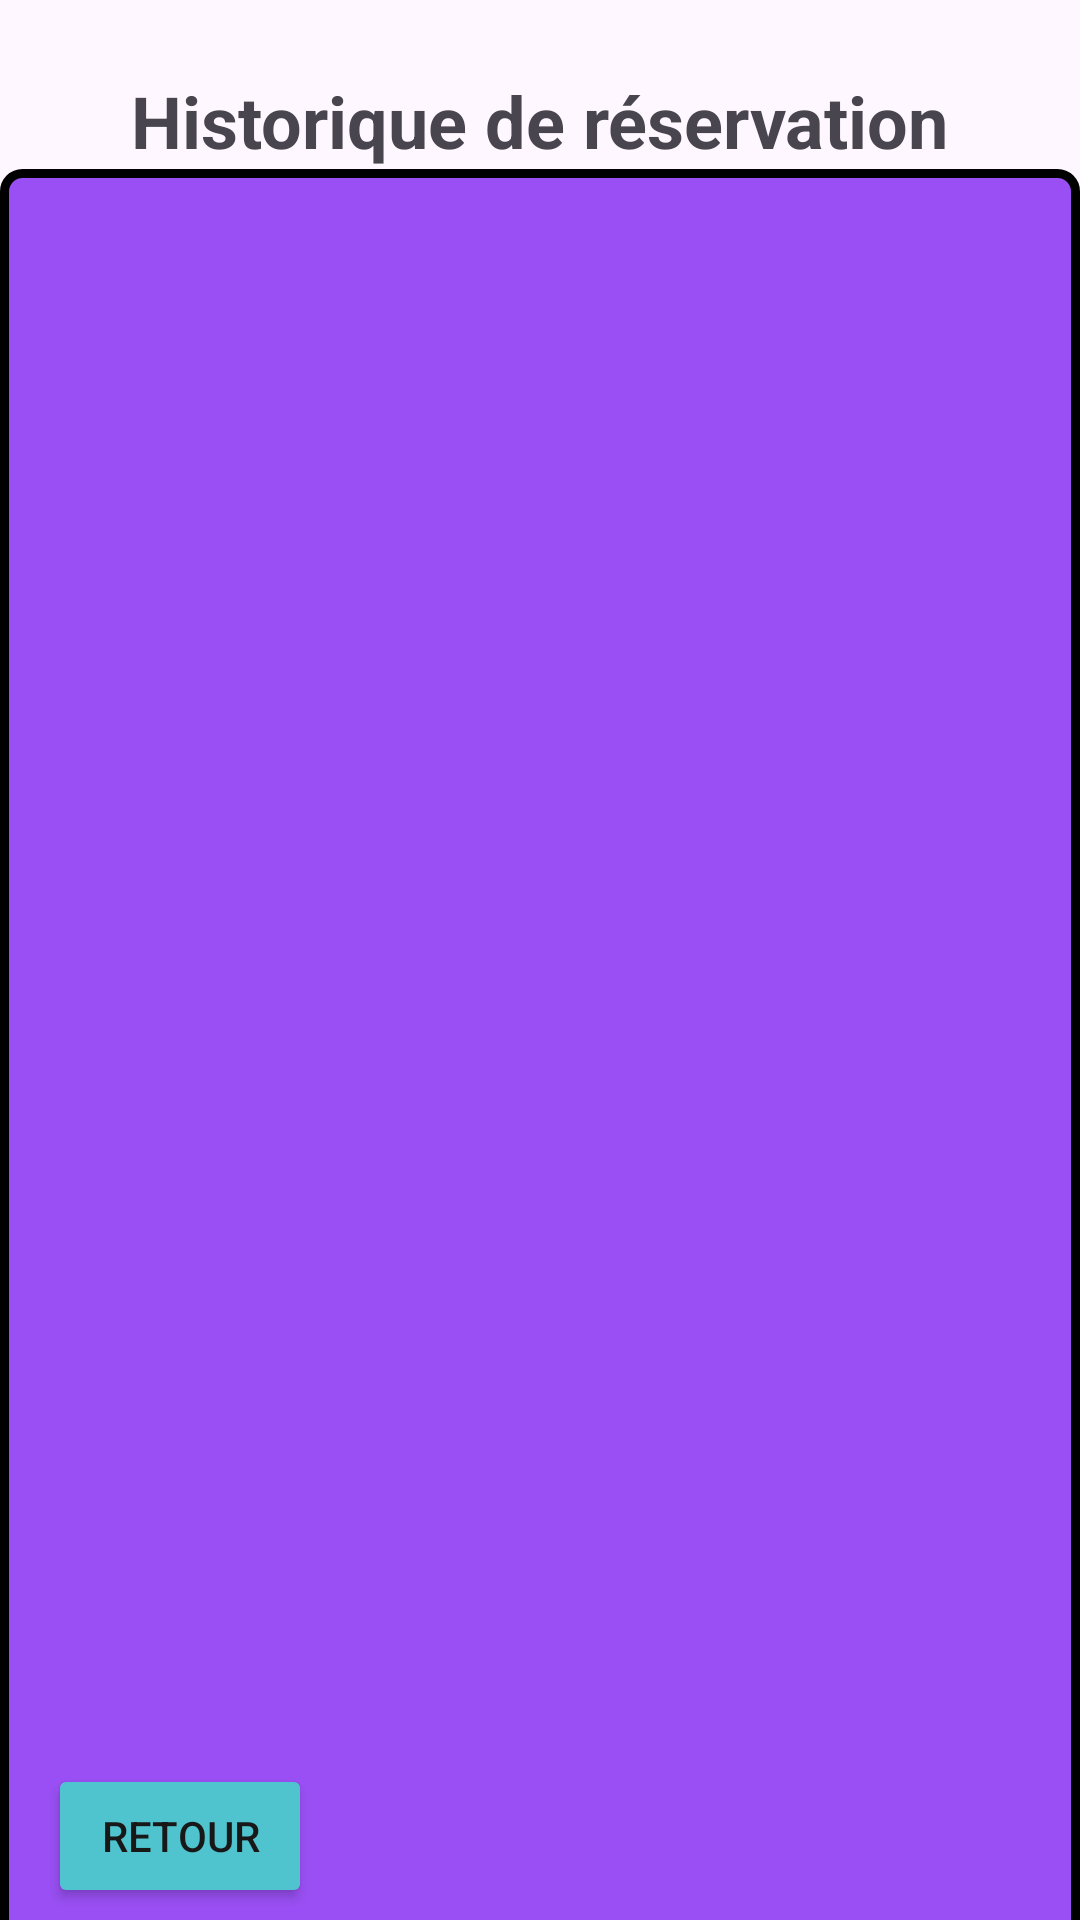

This screen was rendered from an Android layout file. Write that file and the resources it references.
<!-- AndroidManifest.xml: application theme Theme.tourisme -->
<!-- res/layout/activity_history.xml -->
<?xml version="1.0" encoding="utf-8"?>
<androidx.constraintlayout.widget.ConstraintLayout xmlns:android="http://schemas.android.com/apk/res/android"
    xmlns:app="http://schemas.android.com/apk/res-auto"
    xmlns:tools="http://schemas.android.com/tools"
    android:id="@+id/main"
    android:layout_width="match_parent"
    android:layout_height="match_parent"
    tools:context=".vue.activity.HistoryActivity">

    <androidx.constraintlayout.widget.Guideline
        android:id="@+id/guideline12"
        android:layout_width="wrap_content"
        android:layout_height="wrap_content"
        android:orientation="horizontal"
        app:layout_constraintGuide_begin="16dp" />

    <TextView
        android:id="@+id/textView9"
        android:layout_width="wrap_content"
        android:layout_height="wrap_content"
        android:layout_marginTop="8dp"
        android:text="@string/historique_de_r_servation"
        android:textSize="24sp"
        android:textStyle="bold"
        app:layout_constraintEnd_toEndOf="parent"
        app:layout_constraintHorizontal_bias="0.5"
        app:layout_constraintStart_toStartOf="parent"
        app:layout_constraintTop_toTopOf="@+id/guideline12" />

    <Button
        android:id="@+id/btnHistoryRetour"
        android:layout_width="wrap_content"
        android:layout_height="wrap_content"
        android:layout_marginStart="16dp"
        android:layout_marginBottom="4dp"
        android:backgroundTint="#4FC4CF"
        android:text="@string/retour"
        android:textColor="#181818"
        app:layout_constraintBottom_toBottomOf="parent"
        app:layout_constraintStart_toStartOf="parent" />

    <LinearLayout
        android:id="@+id/linearLayout"
        android:layout_width="match_parent"
        android:layout_height="650dp"
        android:orientation="vertical"
        app:layout_constraintEnd_toEndOf="parent"
        app:layout_constraintStart_toStartOf="parent"
        app:layout_constraintTop_toBottomOf="@+id/textView9">

        <ListView
            android:id="@+id/lvHistorique"
            android:layout_width="match_parent"
            android:layout_height="match_parent"
            android:background="@drawable/listview_border" />
    </LinearLayout>

    <androidx.constraintlayout.widget.Guideline
        android:id="@+id/guideline26"
        android:layout_width="wrap_content"
        android:layout_height="wrap_content"
        android:orientation="horizontal"
        app:layout_constraintGuide_begin="656dp" />

    <TextView
        android:id="@+id/textView8"
        android:layout_width="wrap_content"
        android:layout_height="wrap_content"
        android:text="@string/annuler_tip"
        app:layout_constraintEnd_toEndOf="parent"
        app:layout_constraintStart_toStartOf="parent"
        app:layout_constraintTop_toBottomOf="@+id/linearLayout" />

</androidx.constraintlayout.widget.ConstraintLayout>
<!-- resources referenced by this layout -->
<resources>
  <!-- drawable listview_border (drawable) -->
  <shape xmlns:android="http://schemas.android.com/apk/res/android">
      <solid android:color="#994ff3"/>
      <stroke android:width="3dp" android:color="@android:color/black"/>
      <corners android:radius="6dp"/>
  </shape>
  <string name="annuler_tip">Cliquer sur une réservation pour pouvoir l\'annuler</string>
  <string name="historique_de_r_servation">Historique de réservation</string>
  <string name="retour">retour</string>
  <style name="Theme.tourisme" parent="Base.Theme.tourisme" />
  <style name="Base.Theme.tourisme" parent="Theme.Material3.DayNight.NoActionBar">
          
          
      </style>
</resources>
